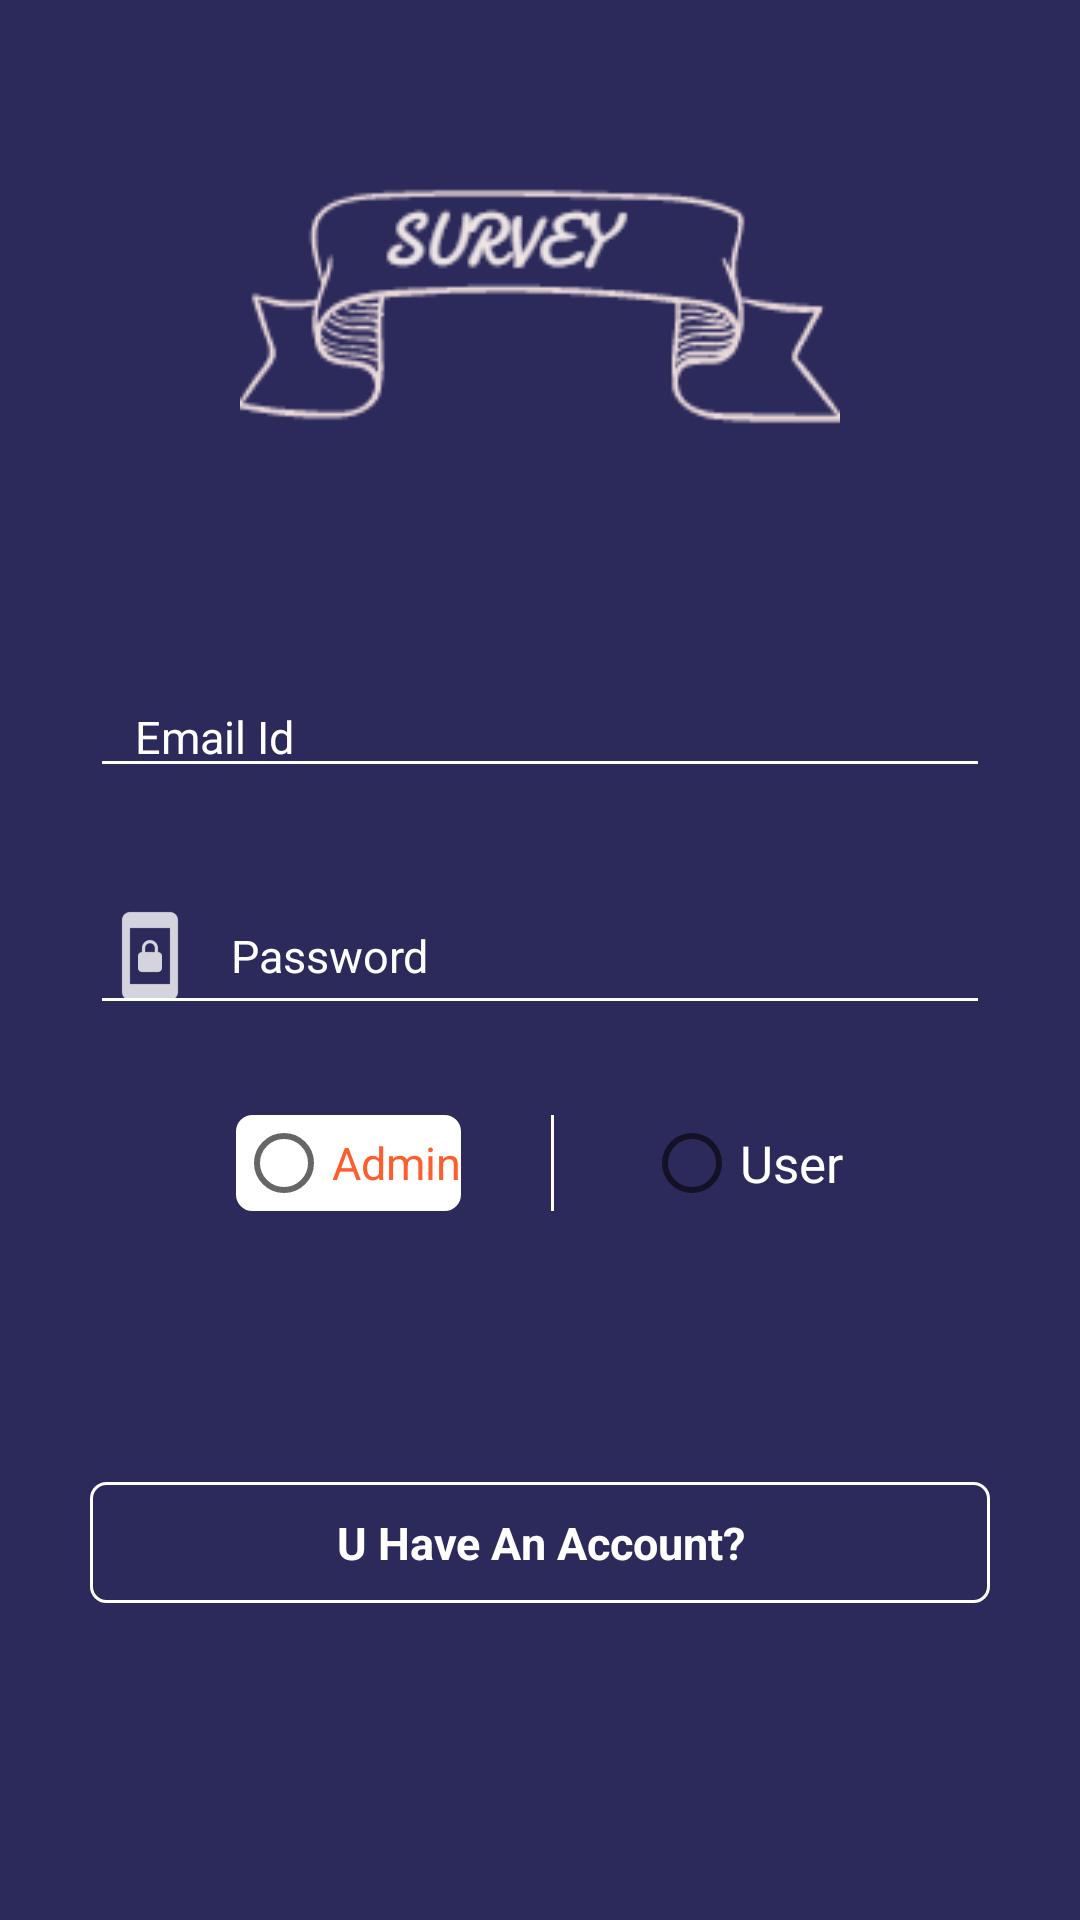

Here is an Android app screen rendered from its layout file. Give the layout XML and the strings, colors and styles it references.
<!-- AndroidManifest.xml: application theme AppTheme -->
<!-- res/layout/activity_register_page.xml -->
<?xml version="1.0" encoding="utf-8"?>
<LinearLayout xmlns:android="http://schemas.android.com/apk/res/android"
    xmlns:app="http://schemas.android.com/apk/res-auto"
    xmlns:tools="http://schemas.android.com/tools"
    android:layout_width="match_parent"
    android:layout_height="match_parent"
    tools:context="com.ags.survey.activity.RegisterPage">

    <LinearLayout
        android:background="@color/colorPrimary"
        android:orientation="vertical"
        android:weightSum="2"
        android:layout_width="match_parent"
        android:layout_height="match_parent">
        <LinearLayout
            android:gravity="center"
            android:layout_weight="1"
            android:layout_width="match_parent"
            android:layout_height="wrap_content">
            <ImageView
                android:layout_gravity="center"
                android:layout_width="200dp"
                android:layout_height="100dp"
                android:background="@drawable/survey_logo"/>
        </LinearLayout>

        <LinearLayout
            android:layout_marginTop="10dp"
            android:orientation="vertical"
            android:layout_weight="2"
            android:layout_width="match_parent"
            android:layout_height="wrap_content">

            <EditText
                android:id="@+id/email_id_edt"
                android:backgroundTint="@color/white"
                android:layout_marginTop="10dp"
                android:layout_marginLeft="30dp"
                android:layout_marginRight="30dp"
                android:drawableLeft="@drawable/user_id"
                android:hint="   Email Id"
                android:textSize="15sp"
                android:textColorHint="@color/white"
                android:textColor="@color/white"
                android:layout_width="match_parent"
                android:layout_height="wrap_content" />

            <EditText
                android:inputType="textPassword"
                android:id="@+id/password_id_edt"
                android:backgroundTint="@color/white"
                android:layout_marginTop="30dp"
                android:layout_marginLeft="30dp"
                android:layout_marginRight="30dp"
                android:drawableLeft="@drawable/password"
                android:hint="   Password"
                android:maxLength="10"
                android:textSize="15sp"
                android:textColorHint="@color/white"
                android:textColor="@color/white"
                android:layout_width="match_parent"
                android:layout_height="wrap_content" />


            <LinearLayout
                android:layout_marginTop="30dp"
                android:layout_width="match_parent"
                android:layout_height="wrap_content">

                <RadioGroup
                    android:id="@+id/register_group"
                    android:backgroundTint="@color/white"
                    android:gravity="center"
                    android:layout_width="match_parent"
                    android:layout_height="wrap_content"
                    android:layout_marginLeft="30dp"
                    android:layout_marginRight="30dp"
                    android:orientation="horizontal">

                    <RadioButton
                        android:background="@drawable/user_back"
                        android:id="@+id/register_admin"
                        android:backgroundTint="@color/white"
                        android:layout_width="wrap_content"
                        android:layout_height="wrap_content"
                        android:text="Admin"
                        android:textColor="@color/light_blue"
                        android:textSize="15sp" />

                    <LinearLayout
                        android:layout_marginLeft="30dp"
                        android:background="@color/white"
                        android:layout_width="1dp"
                        android:layout_height="match_parent">
                    </LinearLayout>

                    <RadioButton
                        android:id="@+id/register_user"
                        android:backgroundTint="@color/white"
                        android:layout_marginLeft="30dp"
                        android:layout_width="wrap_content"
                        android:layout_height="wrap_content"
                        android:text="User"
                        android:textColor="@color/white"
                        android:textSize="17sp" />
                </RadioGroup>

            </LinearLayout>

            <TextView
                android:id="@+id/register_btn_tv"
                android:paddingTop="10dp"
                android:paddingBottom="10dp"
                android:textStyle="bold"
                android:textColor="@color/blue_dark"
                android:layout_marginLeft="30dp"
                android:layout_marginRight="30dp"
                android:background="@drawable/admin_back"
                android:gravity="center"
                android:textSize="15sp"
                android:layout_marginTop="30dp"
                android:text="Register Here"
                android:layout_width="match_parent"
                android:layout_height="wrap_content" />
            <TextView
                android:id="@+id/redirect_to_login_tv"
                android:textStyle="bold"
                android:layout_marginTop="20dp"
                android:paddingTop="10dp"
                android:paddingBottom="10dp"
                android:textColor="@color/white"
                android:layout_marginLeft="30dp"
                android:layout_marginRight="30dp"
                android:background="@drawable/user_back"
                android:gravity="center"
                android:textSize="15sp"
                android:text="U Have An Account?"
                android:layout_width="match_parent"
                android:layout_height="wrap_content" />
        </LinearLayout>

    </LinearLayout>

</LinearLayout>
<!-- resources referenced by this layout -->
<resources>
  <color name="blue_dark">#2C2A5B</color>
  <color name="colorPrimary">#2C2A5B</color>
  <color name="light_blue">#FE5E2E</color>
  <color name="white">#fff</color>
  <!-- drawable password: png bitmap (drawable-hdpi, 436 bytes) -->
  <!-- drawable survey_logo: png bitmap (drawable, 5257 bytes) -->
  <!-- drawable user_back (drawable) -->
  <?xml version="1.0" encoding="utf-8"?>
  <shape xmlns:android="http://schemas.android.com/apk/res/android"
      android:shape="rectangle">
      <corners android:radius="5dp">
      </corners>
      <stroke android:color="@color/white" android:width="1dp"/>
      <solid android:color="@color/colorPrimary"></solid>
  </shape>
  <style name="AppTheme" parent="MyMaterialTheme.Base">
          
          <item name="android:windowContentTransitions">true</item>
          <item name="android:windowAllowEnterTransitionOverlap">true</item>
          <item name="android:windowAllowReturnTransitionOverlap">true</item>
          <item name="android:windowSharedElementEnterTransition">@android:transition/move</item>
          <item name="android:windowSharedElementExitTransition">@android:transition/move</item>
      </style>
  <style name="MyMaterialTheme.Base" parent="Theme.AppCompat.Light.DarkActionBar">
          
          <item name="windowNoTitle">true</item>
          <item name="windowActionBar">false</item>
          <item name="colorPrimary">@color/colorPrimary</item>
          <item name="colorPrimaryDark">@color/colorPrimaryDark</item>
          <item name="colorAccent">@color/colorAccent</item>
      </style>
  <color name="colorPrimaryDark">#2C2A5B</color>
  <color name="colorAccent">#880E4F</color>
</resources>
